Labelled photos from "dataset", an image-classification folder in charuka-dilshan/medscan-backend. The possible labels are: amoxicillin, cetirizine, ibuprofen, paracetamol.

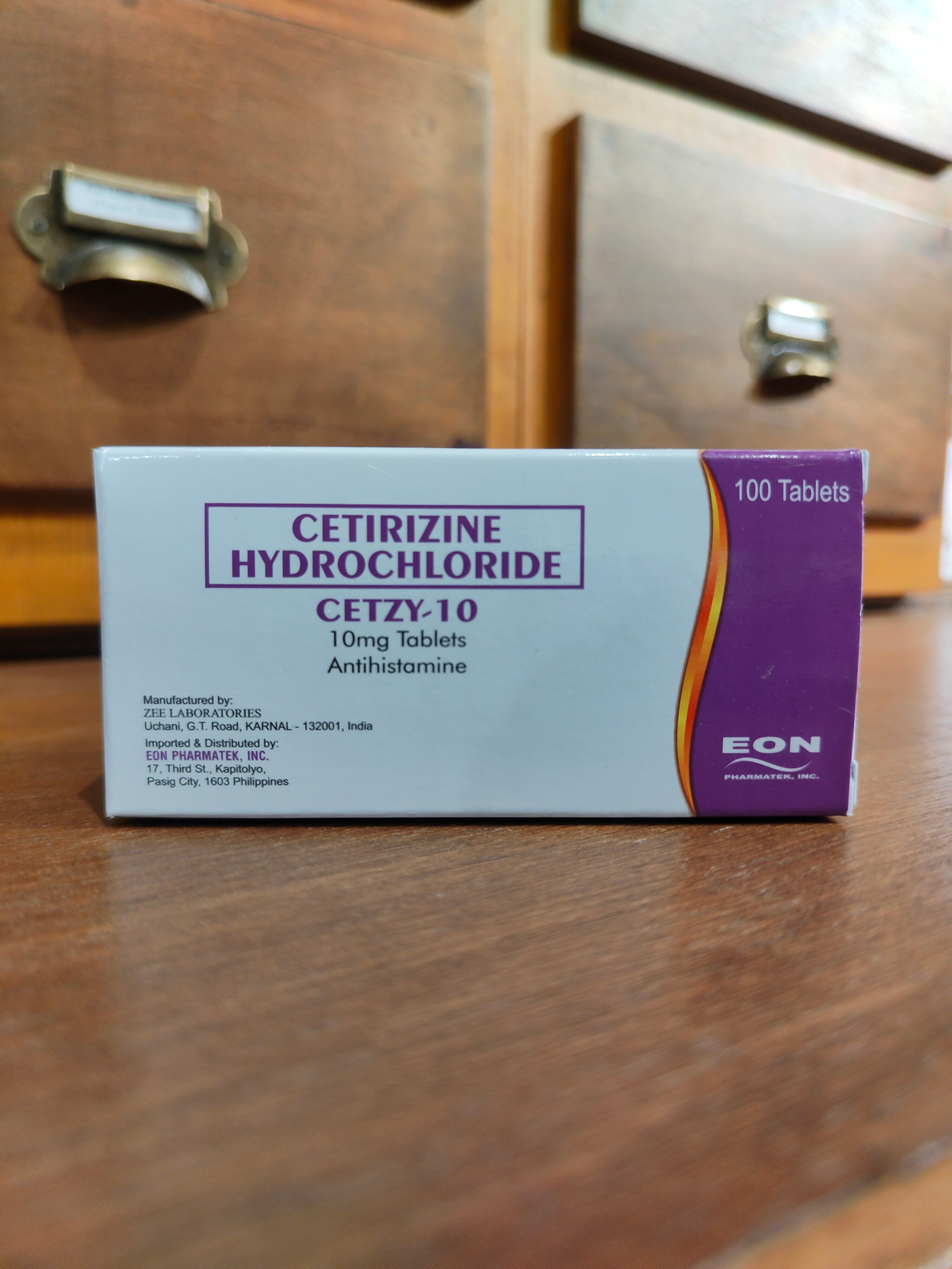
Label: cetirizine

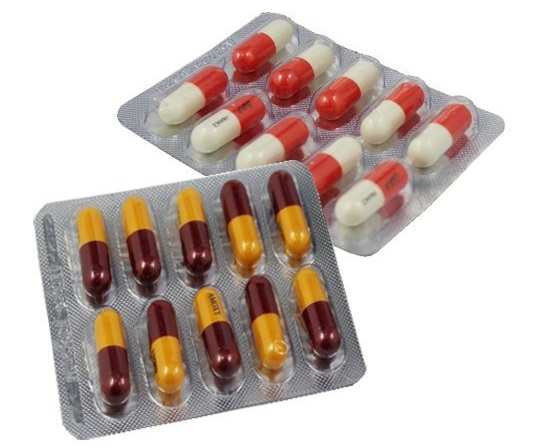
Label: amoxicillin

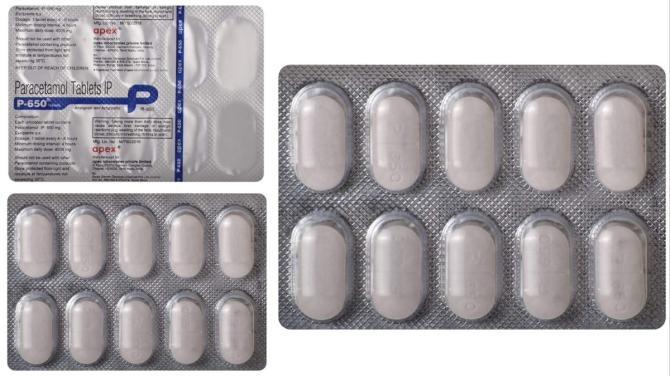
Label: paracetamol

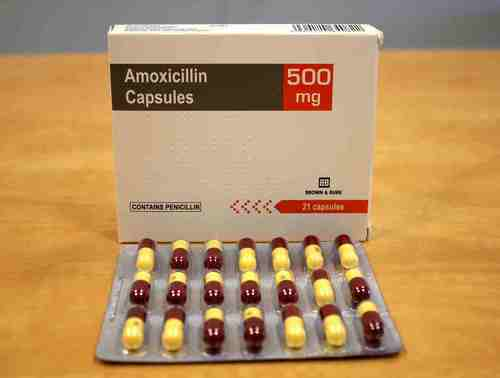
Label: amoxicillin
